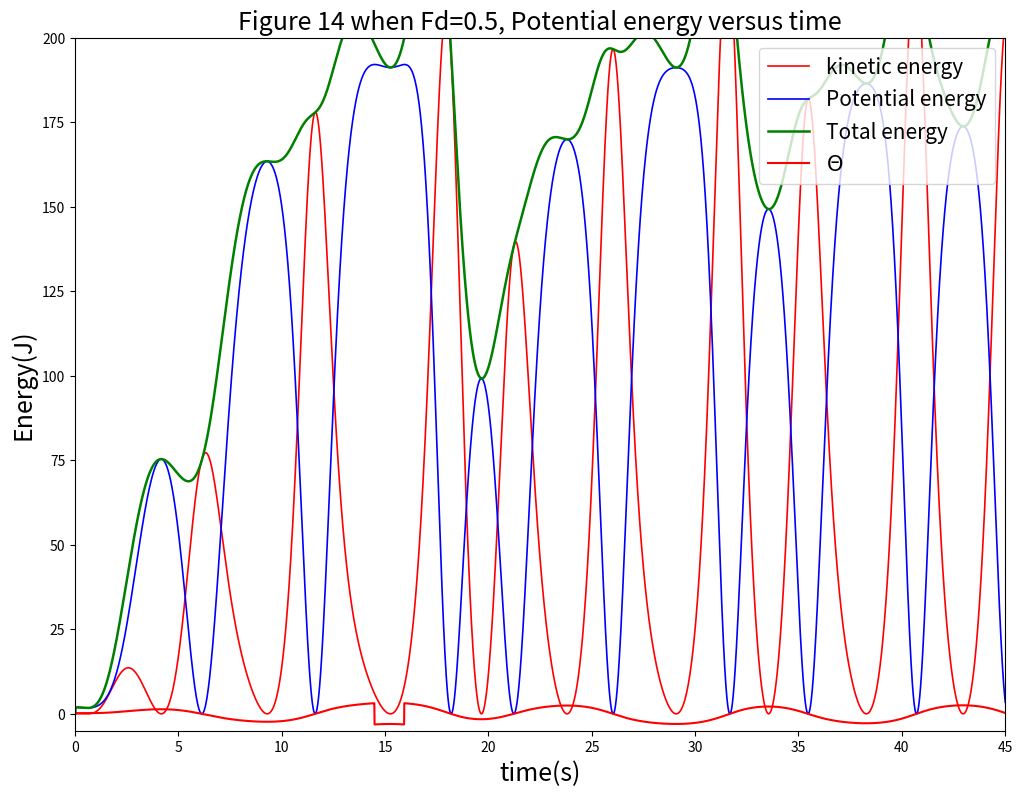

Recreate this plot in Python.

import matplotlib.pyplot as plt
import math  

w=[] 
vw=[]  
cw=[]         
t=[]   
Ek=[] 
Ep=[]
E=[]                   
a=1            
b=0
c=2/3
fd=0.99  
dt=0.01 
pi=math.pi    
w.append(0.2)     
vw.append(0)
cw.append(0)
t.append(0)   
Ek.append(0) 
Ep.append(0)
E.append(0)
end_time=100      

for i in range(int(end_time/dt)):
    Ek.append(0.5*vw[i]**2*9.8**2)
    Ep.append(9.8*(1-math.cos(w[i]))*9.8)
    E.append(Ek[i]+Ep[i])
    vw.append(vw[i]+(-math.sin(w[i])-0.5*vw[i]+fd*math.sin(t[i]*2/3))*dt)  
    cw.append(w[i]+vw[i+1]*dt)                      
    if cw[i+1]<-pi:        
            w.append(cw[i+1]+2*pi)
    elif cw[i+1]>pi:
            w.append(cw[i+1]-2*pi)
    else:
            w.append(cw[i+1])   
    t.append(t[i]+dt)  
    print(w[-1],t[-1])                  

plt.figure(figsize=(12,9))                                  
plt.plot(t,Ek,label="kinetic energy",color="r",linewidth=1.2)
plt.plot(t,Ep,label="Potential energy",color="b",linewidth=1.2)
plt.plot(t,E,label="Total energy",color="g",linewidth=1.8)
plt.plot(t,w,label="$\Theta$",color="r",linewidth=1.5)
plt.xlabel("time(s)",fontsize=18)             
plt.ylabel("Energy(J)",fontsize=18)       
plt.title("Figure 14 when Fd=0.5, Potential energy versus time",fontsize=18) 
plt.ylim(-5,200)               
plt.xlim(0,45)                
plt.legend(loc='upper right',fontsize=15)                  
plt.show()                     